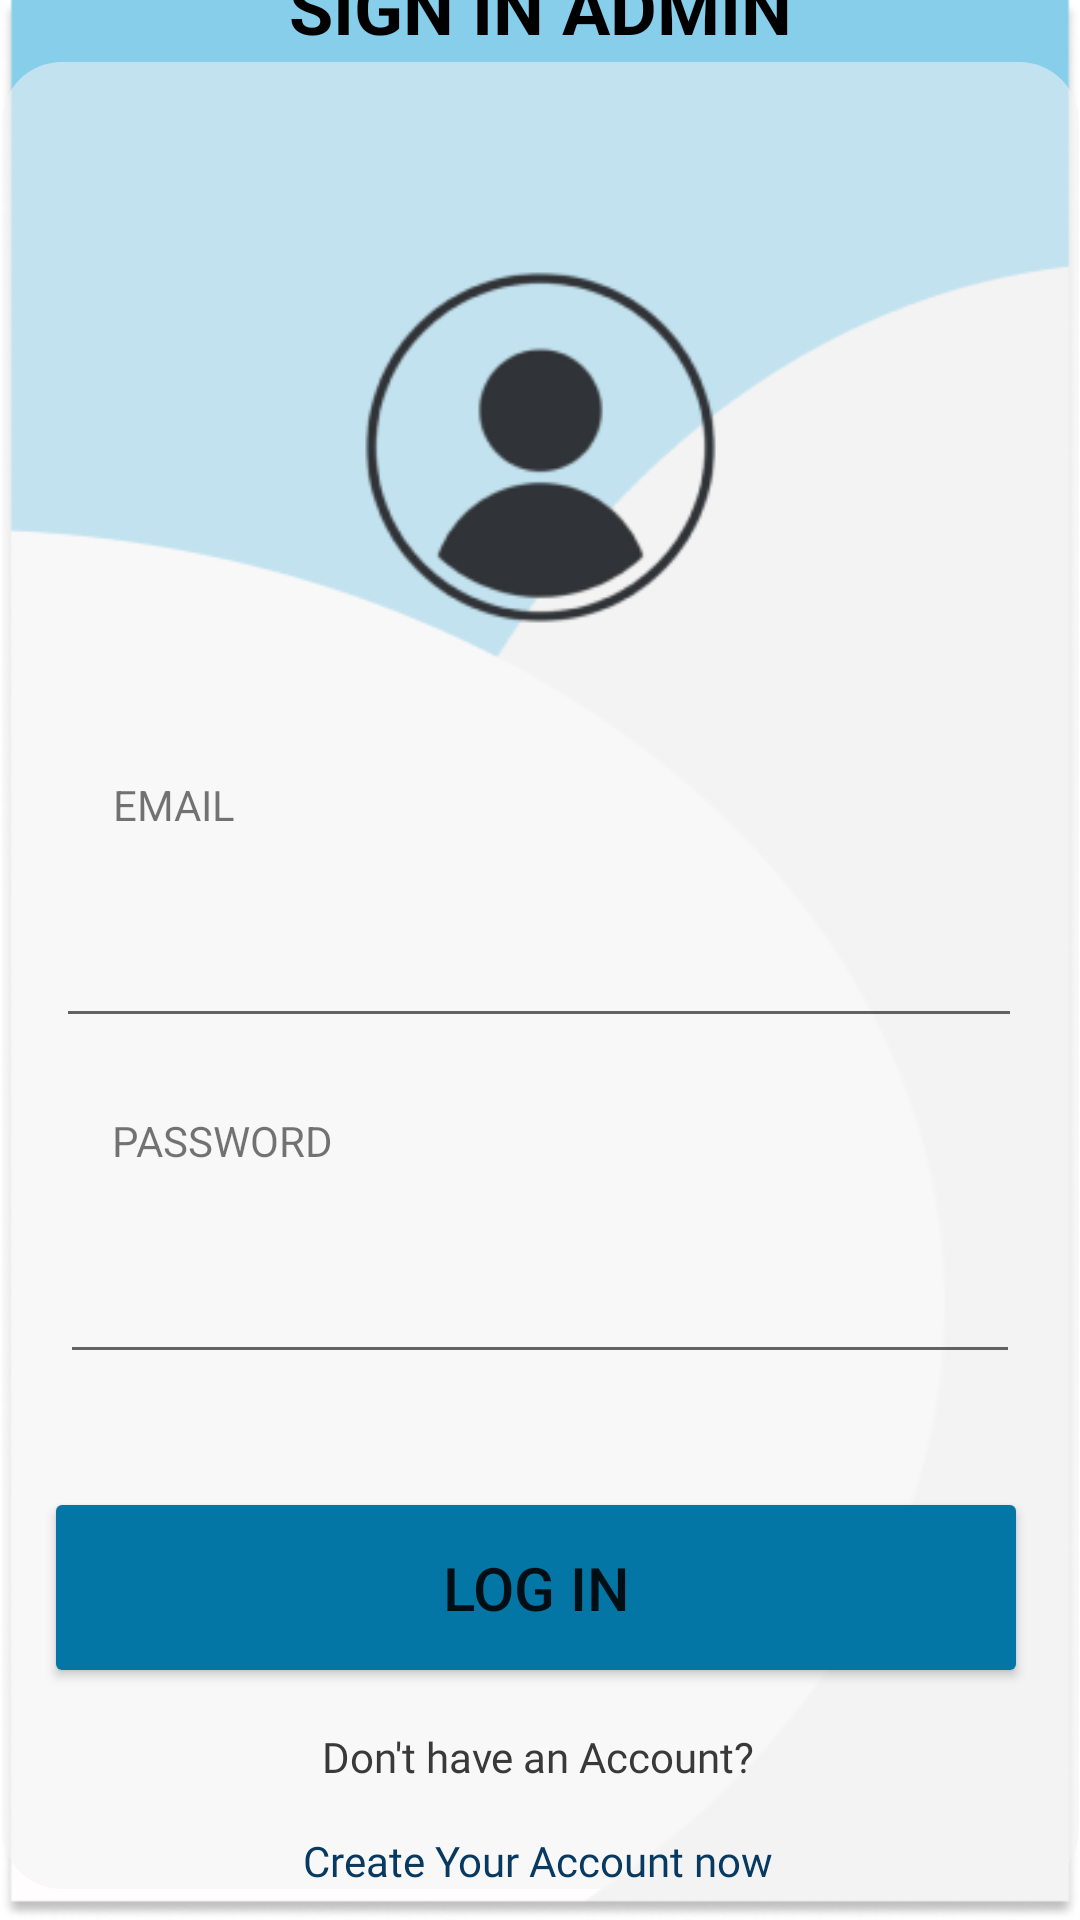

Write the Android layout XML for this screen, with the resource values it uses.
<!-- AndroidManifest.xml: application theme Theme.MyBanjir -->
<!-- res/layout/layout_adlogin.xml -->
<?xml version="1.0" encoding="utf-8"?>
<androidx.constraintlayout.widget.ConstraintLayout xmlns:android="http://schemas.android.com/apk/res/android"
    xmlns:app="http://schemas.android.com/apk/res-auto"
    xmlns:tools="http://schemas.android.com/tools"
    android:layout_width="match_parent"
    android:layout_height="match_parent"
    android:background="@drawable/bg"
    tools:context=".AdLoginActivity">

    <TextView
        android:id="@+id/frame"
        android:layout_width="359dp"
        android:layout_height="609dp"
        android:background="@drawable/frame"
        app:layout_constraintBottom_toBottomOf="parent"
        app:layout_constraintEnd_toEndOf="parent"
        app:layout_constraintStart_toStartOf="parent"
        app:layout_constraintTop_toTopOf="parent"
        app:layout_constraintVertical_bias="0.663" />

    <TextView
        android:id="@+id/signin"
        android:layout_width="194dp"
        android:layout_height="40dp"
        android:text="SIGN IN ADMIN"
        android:textAlignment="center"
        android:textColor="#000000"
        android:textColorHighlight="#FFF9F9"
        android:textSize="24sp"
        android:textStyle="bold"
        android:typeface="normal"
        app:layout_constraintBottom_toTopOf="@+id/frame"
        app:layout_constraintEnd_toEndOf="parent"
        app:layout_constraintStart_toStartOf="parent"
        app:layout_constraintTop_toTopOf="parent"
        app:layout_constraintVertical_bias="0.742" />

    <ImageView
        android:id="@+id/imageView2"
        android:layout_width="153dp"
        android:layout_height="163dp"
        app:layout_constraintBottom_toBottomOf="parent"
        app:layout_constraintEnd_toEndOf="parent"
        app:layout_constraintStart_toStartOf="parent"
        app:layout_constraintTop_toTopOf="parent"
        app:layout_constraintVertical_bias="0.142"
        app:srcCompat="@drawable/icon" />

    <TextView
        android:id="@+id/email"
        android:layout_width="wrap_content"
        android:layout_height="wrap_content"
        android:text="EMAIL"
        app:layout_constraintBottom_toBottomOf="parent"
        app:layout_constraintEnd_toEndOf="parent"
        app:layout_constraintHorizontal_bias="0.118"
        app:layout_constraintStart_toStartOf="parent"
        app:layout_constraintTop_toBottomOf="@+id/imageView2"
        app:layout_constraintVertical_bias="0.072" />

    <EditText
        android:id="@+id/txtEmailAd"
        android:layout_width="322dp"
        android:layout_height="62dp"
        android:ems="10"
        android:inputType="textEmailAddress"
        app:layout_constraintBottom_toBottomOf="parent"
        app:layout_constraintEnd_toEndOf="parent"
        app:layout_constraintHorizontal_bias="0.494"
        app:layout_constraintStart_toStartOf="parent"
        app:layout_constraintTop_toBottomOf="@+id/email"
        app:layout_constraintVertical_bias="0.021" />

    <TextView
        android:id="@+id/textView5"
        android:layout_width="wrap_content"
        android:layout_height="wrap_content"
        android:text="PASSWORD"
        app:layout_constraintBottom_toBottomOf="parent"
        app:layout_constraintEnd_toEndOf="parent"
        app:layout_constraintHorizontal_bias="0.13"
        app:layout_constraintStart_toStartOf="parent"
        app:layout_constraintTop_toBottomOf="@+id/txtEmailAd"
        app:layout_constraintVertical_bias="0.09" />

    <EditText
        android:id="@+id/txtPswdAd"
        android:layout_width="320dp"
        android:layout_height="61dp"
        android:ems="10"
        android:inputType="textPassword"
        app:layout_constraintBottom_toBottomOf="parent"
        app:layout_constraintEnd_toEndOf="parent"
        app:layout_constraintStart_toStartOf="parent"
        app:layout_constraintTop_toBottomOf="@+id/textView5"
        app:layout_constraintVertical_bias="0.038" />

    <Button
        android:id="@+id/btnSignIn"
        android:layout_width="328dp"
        android:layout_height="67dp"
        android:backgroundTint="#0376A5"
        android:text="LOG IN"
        android:textSize="20sp"
        app:layout_constraintBottom_toBottomOf="@+id/frame"
        app:layout_constraintEnd_toEndOf="parent"
        app:layout_constraintHorizontal_bias="0.457"
        app:layout_constraintStart_toStartOf="parent"
        app:layout_constraintTop_toTopOf="parent"
        app:layout_constraintVertical_bias="0.881" />

    <TextView
        android:id="@+id/textView6"
        android:layout_width="wrap_content"
        android:layout_height="wrap_content"
        android:fontFamily="@font/poppins_medium"
        android:text="Don't have an Account?"
        android:textColor="#3A3939"
        app:layout_constraintBottom_toBottomOf="@+id/frame"
        app:layout_constraintEnd_toEndOf="@+id/frame"
        app:layout_constraintHorizontal_bias="0.497"
        app:layout_constraintStart_toStartOf="@+id/frame"
        app:layout_constraintTop_toBottomOf="@+id/btnSignIn"
        app:layout_constraintVertical_bias="0.28" />

    <TextView
        android:id="@+id/create_acc"
        android:layout_width="wrap_content"
        android:layout_height="wrap_content"
        android:fontFamily="@font/poppins_medium"
        android:text="Create Your Account now"
        android:textColor="#073961"
        app:layout_constraintBottom_toBottomOf="@+id/frame"
        app:layout_constraintEnd_toEndOf="@+id/frame"
        app:layout_constraintHorizontal_bias="0.497"
        app:layout_constraintStart_toStartOf="@+id/frame"
        app:layout_constraintTop_toBottomOf="@+id/btnSignIn"
        app:layout_constraintVertical_bias="1.0" />

</androidx.constraintlayout.widget.ConstraintLayout>
<!-- resources referenced by this layout -->
<resources>
  <!-- drawable bg: png bitmap (drawable-v24, 19734 bytes) -->
  <!-- drawable frame (drawable) -->
  <?xml version="1.0" encoding="utf-8"?>
  
  <selector xmlns:android="http://schemas.android.com/apk/res/android">
      <item>
          <shape android:shape="rectangle">
              <solid android:color="#8BF5F5F5" />
              <corners android:radius="20dp" />
          </shape>
      </item>
  </selector>
  <!-- drawable icon: png bitmap (drawable-v24, 11923 bytes) -->
  <style name="Theme.MyBanjir" parent="Theme.MaterialComponents.DayNight.DarkActionBar">
          
          <item name="colorPrimary">@color/purple_500</item>
          <item name="colorPrimaryVariant">@color/purple_700</item>
          <item name="colorOnPrimary">@color/white</item>
          
          <item name="colorSecondary">@color/teal_200</item>
          <item name="colorSecondaryVariant">@color/teal_700</item>
          <item name="colorOnSecondary">@color/black</item>
          
          <item name="android:statusBarColor">?attr/colorPrimaryVariant</item>
          
      </style>
  <!-- not gathered from this repository: default colours our renderer supplied (Android Studio template values) -->
  <color name="purple_500">#FF6200EE</color>
  <color name="purple_700">#FF3700B3</color>
  <color name="teal_200">#FF03DAC5</color>
  <color name="teal_700">#FF018786</color>
  <color name="black">#FF000000</color>
  <color name="white">#FFFFFFFF</color>
</resources>
